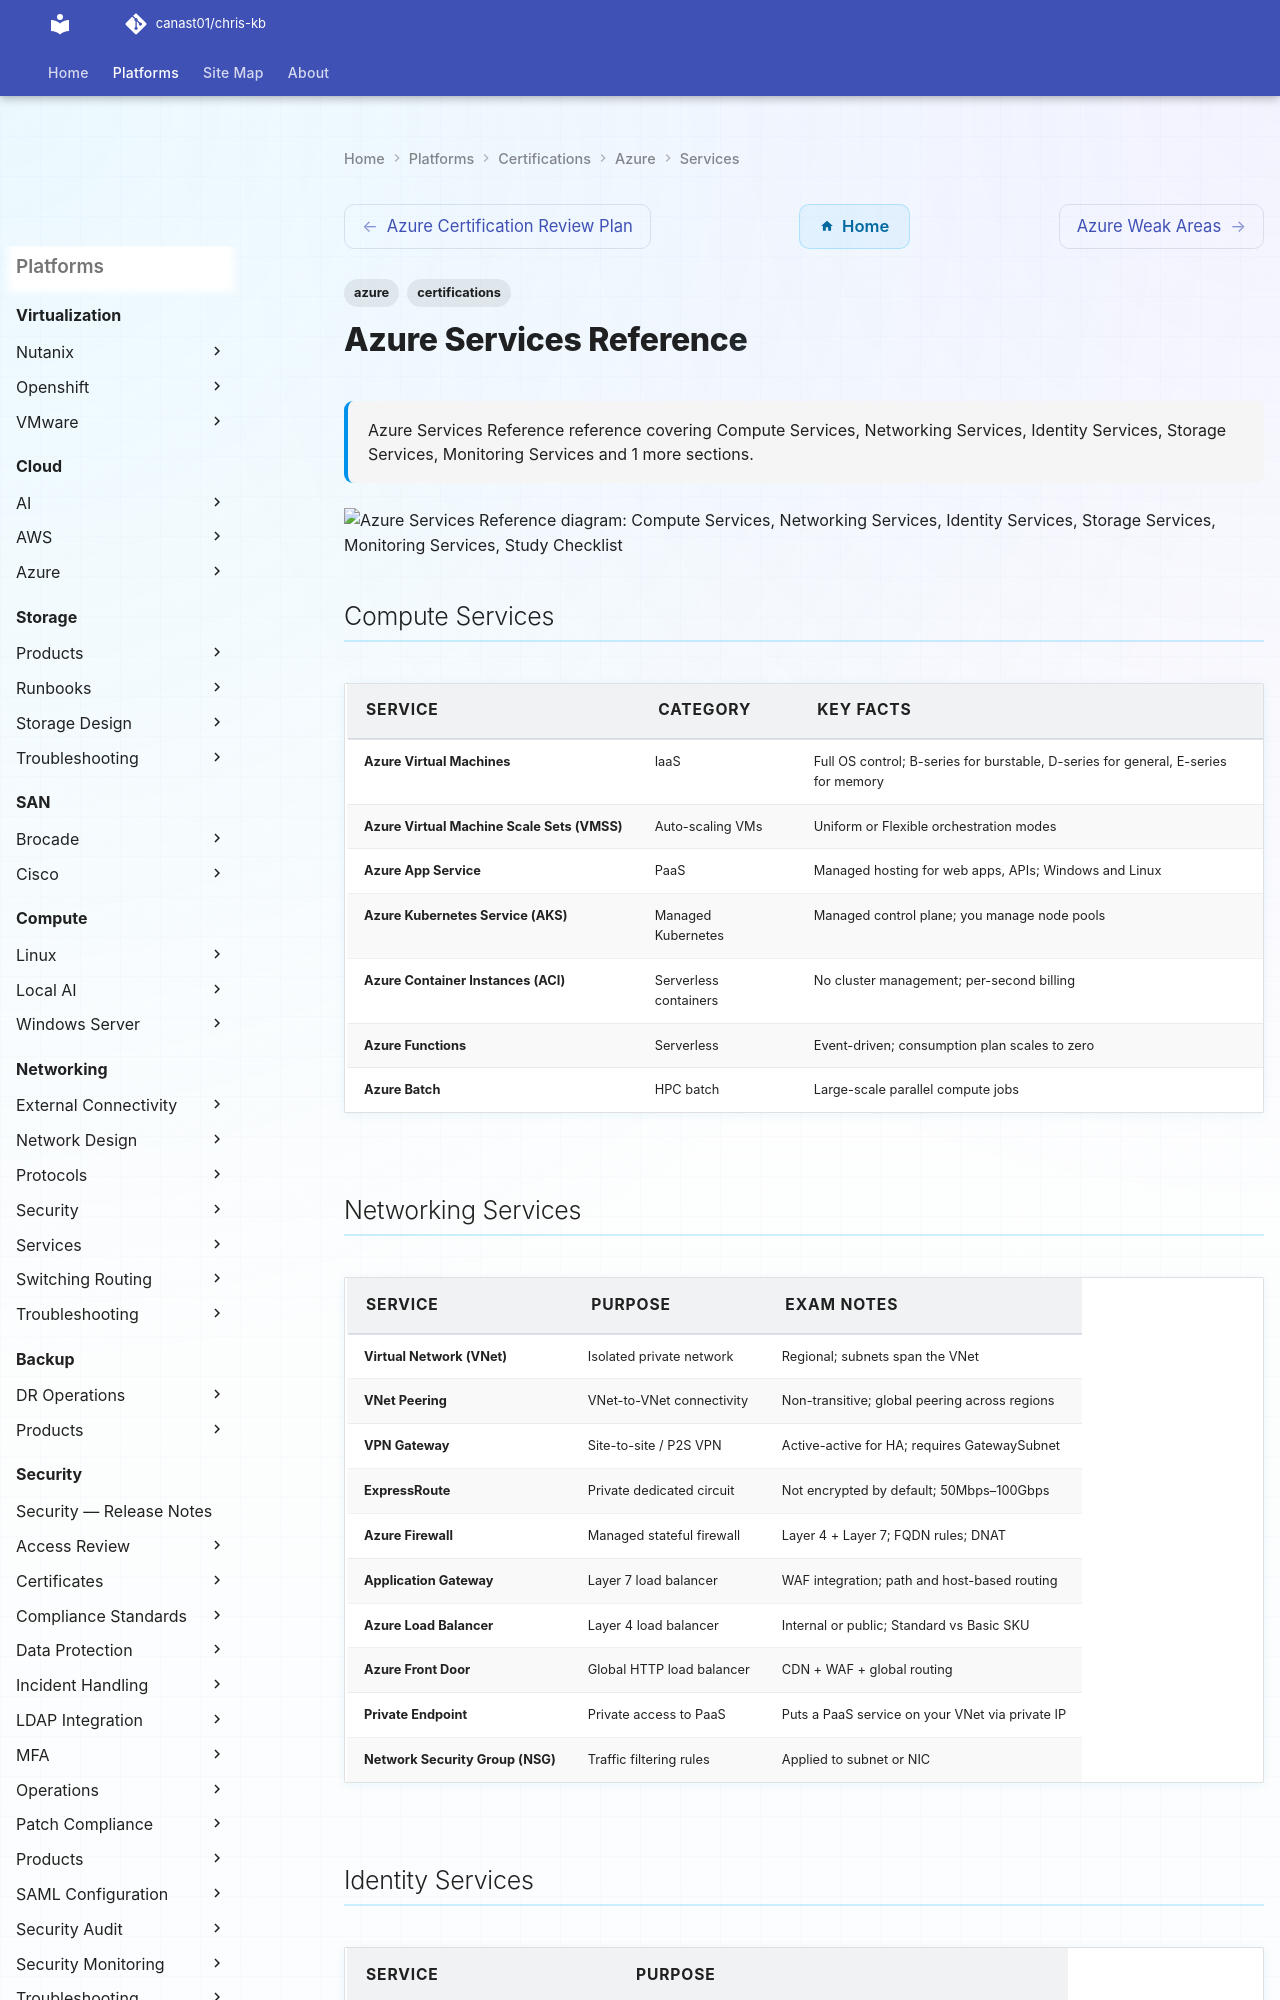

repository: canast01/chris-kb · page: certifications/azure/services/index.html · generator: mkdocs

---
tags:
  - azure
  - certifications
description: "Azure Services Reference reference covering Compute Services, Networking Services, Identity Services, Storage Services, Monitoring Services and 1 more..."
---
# Azure Services Reference

<div class="kb-summary">
Azure Services Reference reference covering Compute Services, Networking Services, Identity Services, Storage Services, Monitoring Services and 1 more sections.
</div>

```d2
direction: down

compute_services: "Compute Services" {shape: rectangle}
networking_services: "Networking Services" {shape: rectangle}
identity_services: "Identity Services" {shape: rectangle}
storage_services: "Storage Services" {shape: rectangle}
monitoring_services: "Monitoring Services" {shape: rectangle}
study_checklist: "Study Checklist" {shape: rectangle}

compute_services -> networking_services: uses
networking_services -> identity_services: uses
identity_services -> storage_services: uses
storage_services -> monitoring_services: uses
monitoring_services -> study_checklist: uses
```

## Compute Services

| Service | Category | Key Facts |
|---|---|---|
| Azure Virtual Machines | IaaS | Full OS control; B-series for burstable, D-series for general, E-series for memory |
| Azure Virtual Machine Scale Sets (VMSS) | Auto-scaling VMs | Uniform or Flexible orchestration modes |
| Azure App Service | PaaS | Managed hosting for web apps, APIs; Windows and Linux |
| Azure Kubernetes Service (AKS) | Managed Kubernetes | Managed control plane; you manage node pools |
| Azure Container Instances (ACI) | Serverless containers | No cluster management; per-second billing |
| Azure Functions | Serverless | Event-driven; consumption plan scales to zero |
| Azure Batch | HPC batch | Large-scale parallel compute jobs |
